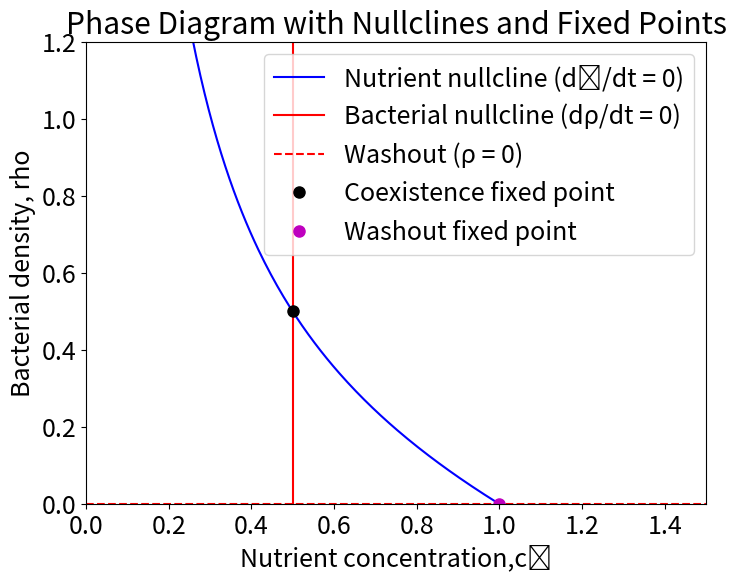
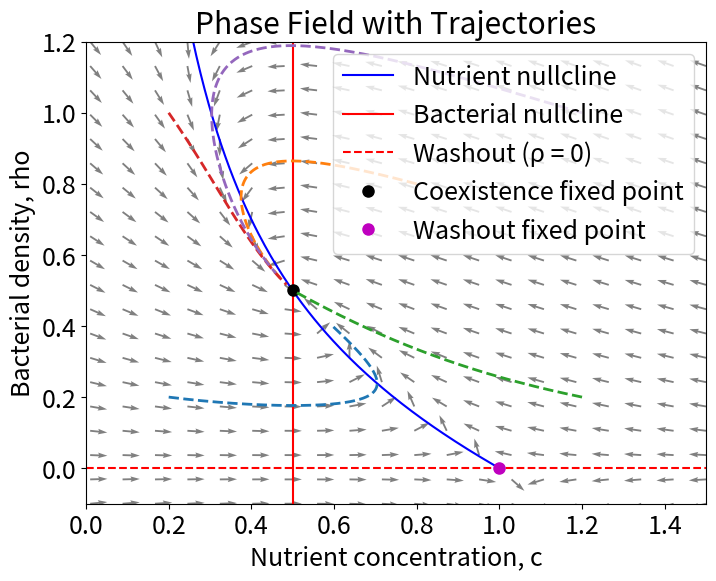

Source code (Python) for these figures, in order:
import numpy as np
import matplotlib.pyplot as plt
plt.rcParams.update({'font.size': 18}) 

# Parameter definitions
gamma = 3.0        # dimensionless growth parameter
c_in = 1.0         # inflowing nutrient concentration

# Fixed points
c_star = 1.0 / (gamma - 1)           # from gamma*c/(1+c)=1, so c = 1/(gamma-1)
rho_star = c_in - c_star             # coexistence fixed point
c_wash = c_in                       # washout state for nutrient
rho_wash = 0                        # washout state for bacterial density

# Define the ODEs for the chemostat:
#   d(c)/dt = c_in - c - gamma*(c/(1+c))*rho
#   d(rho)/dt = rho*(gamma*(c/(1+c)) - 1)
def dcdt(c, rho):
    return c_in - c - gamma * (c/(1+c)) * rho

def drhodt(c, rho):
    return rho * (gamma * (c/(1+c)) - 1)

# Prepare grid for the phase field (avoid c=0 to prevent division by zero)
c_vals = np.linspace(0.01, 1.5, 20)
rho_vals = np.linspace(-0.1, 1.2, 20)
C, Rho = np.meshgrid(c_vals, rho_vals)
dC = dcdt(C, Rho)
dRho = drhodt(C, Rho)
# Normalize the vectors for clear quiver plotting
magnitude = np.sqrt(dC**2 + dRho**2)
dC_norm = dC / magnitude
dRho_norm = dRho / magnitude

# ------------------------------
# Figure 1: Nullclines and Fixed Points
# ------------------------------
fig1, ax1 = plt.subplots(figsize=(8,6))

# Nutrient nullcline:  d(c)/dt = 0  ->  rho = ((c_in - c)*(1+c))/(gamma*c)
c_line = np.linspace(0.001, c_in - 0.001, 200)
rho_nullcline = ((c_in - c_line) * (1 + c_line)) / (gamma * c_line)
ax1.plot(c_line, rho_nullcline, 'b-', label='Nutrient nullcline (d𝑐/dt = 0)')

# Bacterial nullcline:  d(rho)/dt = 0  ->  c = 1/(gamma-1) (for rho ≠ 0)
ax1.axvline(x=c_star, color='r', linestyle='-', label='Bacterial nullcline (dρ/dt = 0)')
# Also plot the horizontal line for the trivial solution rho=0
ax1.axhline(y=0, color='r', linestyle='--', label='Washout (ρ = 0)')

# Plot fixed points
ax1.plot(c_star, rho_star, 'ko', markersize=8, label='Coexistence fixed point')
ax1.plot(c_wash, rho_wash, 'mo', markersize=8, label='Washout fixed point')

ax1.set_xlabel('Nutrient concentration,c̃')
ax1.set_ylabel('Bacterial density, rho')
ax1.set_title('Phase Diagram with Nullclines and Fixed Points')
ax1.set_xlim(0, 1.5)
ax1.set_ylim(0, 1.2)
ax1.legend()
#ax1.grid()

# ------------------------------
# Figure 2: Phase Field with Trajectories
# ------------------------------
fig2, ax2 = plt.subplots(figsize=(8,6))

# Plot the vector field
ax2.quiver(C, Rho, dC_norm, dRho_norm, color='gray')

# Overlay the nullclines and fixed points (same as in Figure 1)
ax2.plot(c_line, rho_nullcline, 'b-', label='Nutrient nullcline')
ax2.axvline(x=c_star, color='r', linestyle='-', label='Bacterial nullcline')
ax2.axhline(y=0, color='r', linestyle='--', label='Washout (ρ = 0)')
ax2.plot(c_star, rho_star, 'ko', markersize=8, label='Coexistence fixed point')
ax2.plot(c_wash, rho_wash, 'mo', markersize=8, label='Washout fixed point')

# Define a simple Euler integrator for trajectories
def euler_trajectory(c0, rho0, dt=0.01, steps=500):
    cs = [c0]
    rhos = [rho0]
    c_current, rho_current = c0, rho0
    for _ in range(steps):
        dc = dcdt(c_current, rho_current)
        drho = drhodt(c_current, rho_current)
        c_current += dt * dc
        rho_current += dt * drho
        cs.append(c_current)
        rhos.append(rho_current)
    return np.array(cs), np.array(rhos)

# Plot trajectories from several initial conditions
initial_conditions = [
    (0.2, 0.2),
    (0.8, 0.8),
    (1.2, 0.2),
    (0.2, 1.0),
    (1.2, 1.0)
]
for c0, rho0 in initial_conditions:
    cs_traj, rhos_traj = euler_trajectory(c0, rho0)
    ax2.plot(cs_traj, rhos_traj, '--',lw=2)

ax2.set_xlabel('Nutrient concentration, c')
ax2.set_ylabel('Bacterial density, rho')
ax2.set_title('Phase Field with Trajectories')
ax2.set_xlim(0, 1.5)
ax2.set_ylim(-0.1, 1.2)

ax2.legend()
#ax2.grid()
plt.savefig('chemostat_steady.pdf')

plt.show()

